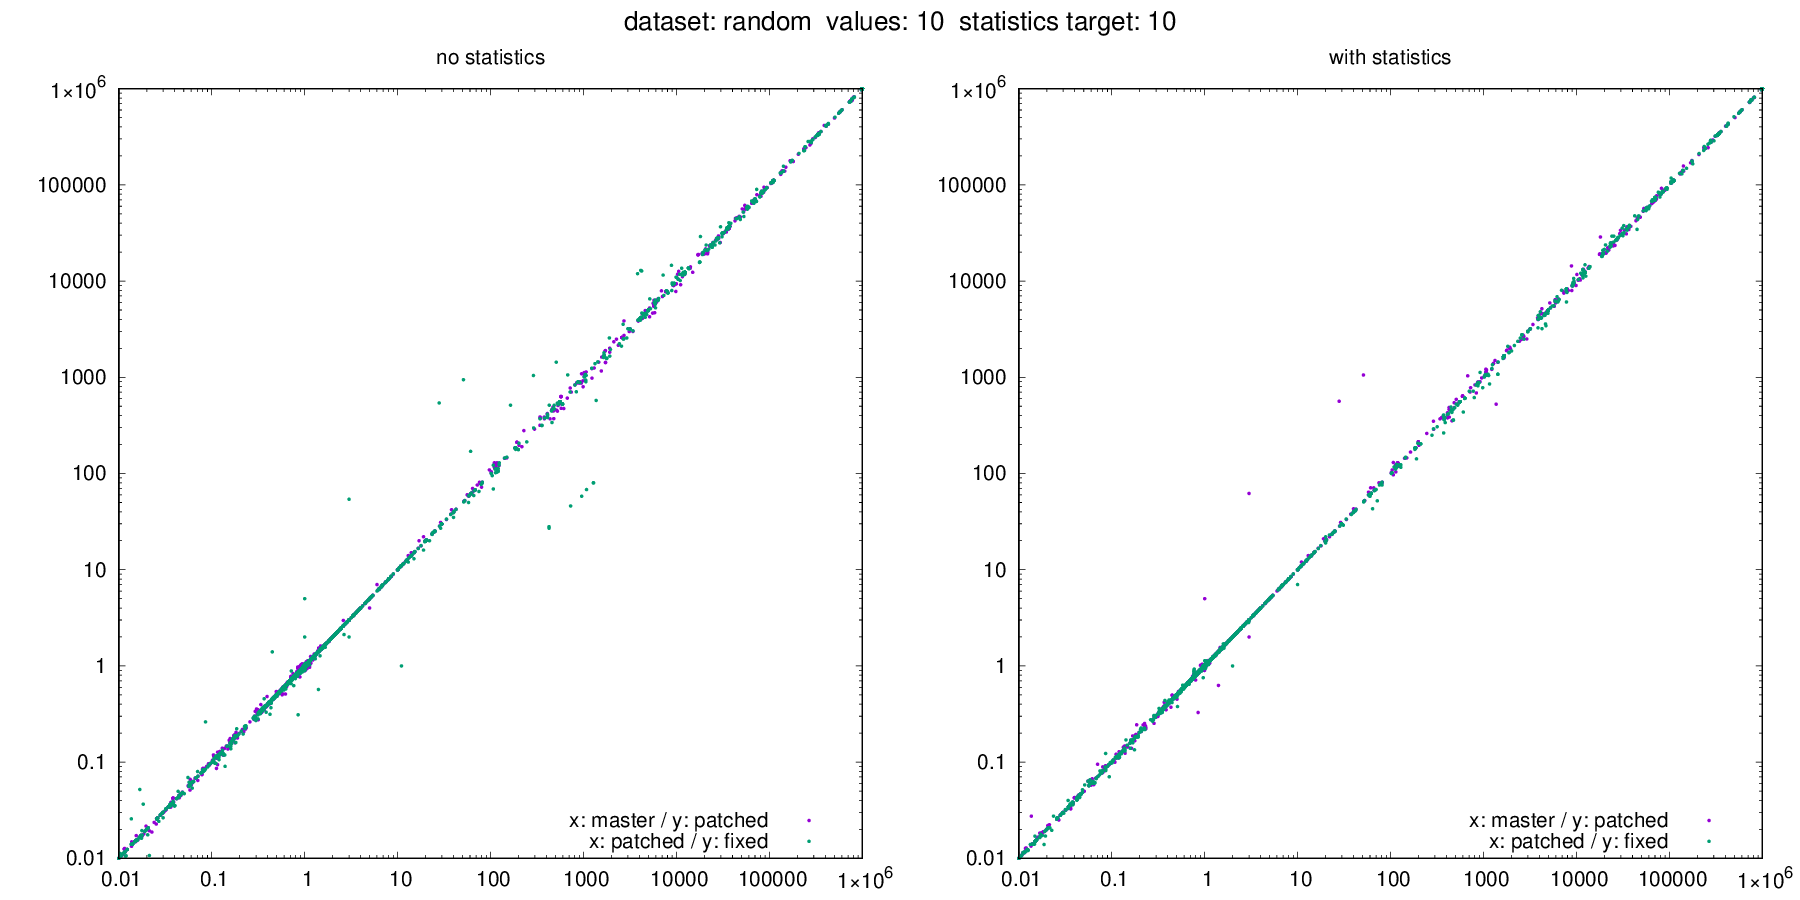

Data behind this chart, as committed beside it:
dataset, target, values, seed, m_error_no_stats, m_error_with_stats, p_error_no_stats, p_error_with_stats, f_error_no_stats, f_error_with_stats, m_actual, m_estimate_no_stats, m_estimate_with_stats, p_actual, p_estimate_no_stats, p_estimate_with_stats, f_actual, f_estimate_no_stats, f_estimate_with_stats
random, 10, 10, 269, 0.9614, 0.9678, 0.9971, 0.8997, 0.942, 1, 79717, 76637, 77153, 79496, 79268, 71522, 78885, 74306, 78917
random, 10, 10, 303, 0.01376, 0.01418, 0.01482, 0.01421, 0.01416, 0.01404, 82570, 1136, 1171, 82609, 1224, 1174, 82256, 1165, 1155
random, 10, 10, 512, 0.5556, 0.5555, 0.5556, 0.5555, 0.5556, 0.5556, 1000000, 555617, 555507, 1000000, 555617, 555507, 1000000, 555617, 555617
random, 10, 10, 623, 111123, 111101, 111123, 111101, 111123, 111123, 0, 111123, 111101, 0, 111123, 111101, 0, 111123, 111123
random, 10, 10, 660, 0.9294, 0.9325, 0.9356, 0.9321, 0.9322, 0.9355, 1000000, 929422, 932494, 1000000, 935650, 932073, 1000000, 932174, 935544
random, 10, 10, 769, 331703, 331637, 331703, 331637, 331703, 331703, 0, 331703, 331637, 0, 331703, 331637, 0, 331703, 331703
random, 10, 10, 906, 555617, 555507, 555617, 555507, 555617, 555617, 0, 555617, 555507, 0, 555617, 555507, 0, 555617, 555617
random, 10, 10, 1373, 331703, 331637, 331703, 331637, 331703, 331703, 0, 331703, 331637, 0, 331703, 331637, 0, 331703, 331703
random, 10, 10, 1676, 0.5335, 0.5334, 0.5344, 0.5343, 0.5336, 0.5336, 631143, 336704, 336637, 630050, 336704, 336637, 630960, 336704, 336704
random, 10, 10, 1742, 0.388, 0.3882, 0.3896, 0.384, 0.3867, 0.3896, 1000000, 388043, 388188, 1000000, 389598, 383966, 1000000, 386709, 389598
random, 10, 10, 1769, 0.3334, 0.3333, 0.3334, 0.3333, 0.3334, 0.3334, 1000000, 333370, 333304, 1000000, 333370, 333304, 1000000, 333370, 333370
random, 10, 10, 1793, 0.5015, 0.5014, 0.5022, 0.5021, 0.5017, 0.5017, 664791, 333370, 333304, 663835, 333370, 333304, 664485, 333370, 333370
random, 10, 10, 2421, 0.1571, 0.1571, 0.1572, 0.1572, 0.1573, 0.1573, 707252, 111123, 111101, 706761, 111123, 111101, 706462, 111123, 111123
random, 10, 10, 2572, 0.9968, 0.9966, 0.9968, 0.9966, 0.9968, 0.9968, 1000000, 996776, 996579, 1000000, 996776, 996579, 1000000, 996776, 996776
random, 10, 10, 2658, 1.017, 1.017, 1.017, 1.017, 1.017, 1.017, 983128, 1000025, 999797, 983041, 1000032, 999817, 983090, 1000025, 1000037
random, 10, 10, 2730, 995109, 994912, 995109, 994912, 995109, 995109, 0, 995109, 994912, 0, 995109, 994912, 0, 995109, 995109
random, 10, 10, 3151, 37041, 37034, 37041, 37034, 37041, 37041, 0, 37041, 37034, 0, 37041, 37034, 0, 37041, 37041
random, 10, 10, 3211, 37041, 37034, 37041, 37034, 37041, 37041, 0, 37041, 37034, 0, 37041, 37034, 0, 37041, 37041
random, 10, 10, 3725, 407452, 407372, 407452, 407372, 407452, 407452, 0, 407452, 407372, 0, 407452, 407372, 0, 407452, 407452
random, 10, 10, 3809, 12.68, 12.68, 12.62, 12.61, 12.74, 12.74, 32136, 407452, 407372, 32293, 407452, 407372, 31974, 407452, 407452
random, 10, 10, 4150, 0.9473, 0.962, 0.9628, 0.9567, 0.9839, 0.9819, 218174, 206673, 209876, 218338, 210212, 208882, 217657, 214146, 213707
random, 10, 10, 4278, 1.302, 1.302, 1.302, 1.302, 1.301, 1.301, 428477, 557839, 557729, 428468, 557839, 557729, 428631, 557839, 557839
random, 10, 10, 5066, 0.4075, 0.4074, 0.4075, 0.4074, 0.4075, 0.4075, 1000000, 407452, 407372, 1000000, 407452, 407372, 1000000, 407452, 407452
random, 10, 10, 6035, 995665, 995468, 995665, 995468, 995665, 995665, 0, 995665, 995468, 0, 995665, 995468, 0, 995665, 995665
random, 10, 10, 6258, 0.811, 0.8222, 0.7727, 0.8053, 0.8401, 0.7903, 274639, 222726, 225808, 274268, 211924, 220881, 275566, 231513, 217779
random, 10, 10, 6316, 1667, 1667, 1667, 1667, 1667, 1667, 0, 1667, 1667, 0, 1667, 1667, 0, 1667, 1667
random, 10, 10, 6331, 110, 113, 116, 122, 102, 115, 0, 110, 113, 0, 116, 122, 0, 102, 115
random, 10, 10, 6719, 3.438, 3.437, 3.433, 3.432, 3.432, 3.432, 118512, 407452, 407372, 118699, 407452, 407372, 118731, 407452, 407452
random, 10, 10, 6944, 0.1496, 0.1454, 0.1367, 0.1445, 0.1467, 0.1399, 1000000, 149565, 145435, 1000000, 136667, 144458, 1000000, 146695, 139920
random, 10, 10, 8122, 1, 1, 1, 1, 1, 1, 0, 1, 1, 0, 1, 1, 0, 1, 1
random, 10, 10, 8339, 0.5196, 0.5195, 0.5192, 0.5191, 0.5197, 0.5197, 784164, 407452, 407372, 784802, 407452, 407372, 784074, 407452, 407452
random, 10, 10, 8471, 0.4075, 0.4074, 0.4075, 0.4074, 0.4075, 0.4075, 1000000, 407452, 407372, 1000000, 407452, 407372, 1000000, 407452, 407452
random, 10, 10, 8817, 1.816, 1.816, 1.817, 1.817, 1.816, 1.816, 549822, 998480, 998314, 549501, 998535, 998337, 549964, 998558, 998516
random, 10, 10, 8925, 1.085, 1.085, 1.085, 1.085, 1.086, 1.086, 919860, 997888, 997690, 919379, 997888, 997690, 919042, 997888, 997888
random, 10, 10, 8950, 110568, 110546, 110568, 110546, 110568, 110568, 0, 110568, 110546, 0, 110568, 110546, 0, 110568, 110568
random, 10, 10, 9052, 110568, 110546, 110568, 110546, 110568, 110568, 0, 110568, 110546, 0, 110568, 110546, 0, 110568, 110568
random, 10, 10, 9991, 0.3099, 0.3156, 0.32, 0.32, 0.3241, 0.3164, 549822, 170385, 173529, 549501, 175864, 175851, 549964, 178220, 173986
random, 10, 10, 10049, 0.3361, 0.336, 0.3361, 0.336, 0.3361, 0.3361, 1000000, 336101, 336022, 1000000, 336122, 336043, 1000000, 336066, 336115
random, 10, 10, 10425, 0.9101, 0.9063, 0.9089, 0.8954, 0.9069, 0.9041, 1000000, 910106, 906329, 1000000, 908917, 895378, 1000000, 906867, 904109
random, 10, 10, 10489, 0.3427, 0.3233, 0.3265, 0.3273, 0.3323, 0.327, 136008, 46604, 43975, 135701, 44307, 44417, 135796, 45120, 44409
random, 10, 10, 10491, 0.8753, 0.8717, 0.8601, 0.8718, 0.8733, 0.8709, 981393, 859059, 855462, 981376, 844102, 855530, 981709, 857317, 854944
random, 10, 10, 10558, 0.007873, 0.008235, 0.007845, 0.008047, 0.007612, 0.008376, 44204, 348, 364, 44614, 350, 359, 44533, 339, 373
random, 10, 10, 10759, 111123, 111101, 111123, 111101, 111123, 111123, 0, 111123, 111101, 0, 111123, 111101, 0, 111123, 111123
random, 10, 10, 11241, 0.9995, 0.9992, 0.9995, 0.9993, 0.9995, 0.9995, 1000000, 999527, 999236, 1000000, 999457, 999251, 1000000, 999496, 999466
random, 10, 10, 11387, 66.43, 66.41, 66.86, 66.85, 66.16, 66.16, 14981, 995118, 994921, 14884, 995118, 994921, 15041, 995118, 995118
random, 10, 10, 11820, 0.783, 0.7853, 0.7861, 0.7864, 0.7831, 0.7807, 1000000, 782975, 785338, 1000000, 786086, 786375, 1000000, 783073, 780678
random, 10, 10, 11824, 0.1679, 0.1643, 0.1655, 0.1652, 0.1666, 0.1655, 584366, 98103, 96006, 583230, 96548, 96343, 584486, 97400, 96751
random, 10, 10, 12406, 0.1134, 0.111, 0.1094, 0.1122, 0.1118, 0.1121, 704553, 79916, 78229, 704155, 77027, 79012, 705181, 78842, 79046
random, 10, 10, 12793, 389418, 401870, 414801, 407510, 414062, 409506, 0, 389418, 401870, 0, 414801, 407510, 0, 414062, 409506
random, 10, 10, 13277, 0.875, 1.014, 0.9799, 0.9922, 0.9262, 0.9701, 134245, 117471, 136153, 134179, 131484, 133138, 133640, 123783, 129648
random, 10, 10, 14268, 1.502, 1.502, 1.501, 1.501, 1.502, 1.502, 664275, 997888, 997690, 664655, 997888, 997690, 664468, 997888, 997888
random, 10, 10, 15835, 179275, 175529, 174530, 173629, 179775, 175319, 0, 179275, 175529, 0, 174530, 173629, 0, 179775, 175319
random, 10, 10, 17170, 37041, 37034, 37041, 37034, 37041, 37041, 0, 37041, 37034, 0, 37041, 37034, 0, 37041, 37041
random, 10, 10, 17656, 21727, 20838, 19957, 19511, 23644, 21340, 0, 21727, 20838, 0, 19957, 19511, 0, 23644, 21340
random, 10, 10, 17771, 1.231, 1.231, 1.231, 1.231, 1.231, 1.231, 808557, 995665, 995468, 808913, 995665, 995468, 808841, 995665, 995665
random, 10, 10, 18114, 0.7474, 0.7357, 0.7413, 0.7354, 0.7563, 0.7297, 1000000, 747428, 735665, 1000000, 741289, 735401, 1000000, 756339, 729671
random, 10, 10, 18331, 1667, 1667, 1667, 1667, 1667, 1667, 0, 1667, 1667, 0, 1667, 1667, 0, 1667, 1667
random, 10, 10, 18378, 0.34, 0.34, 0.34, 0.34, 0.34, 0.34, 1000000, 340021, 339953, 1000000, 340021, 339953, 1000000, 340021, 340021
random, 10, 10, 18565, 0.7936, 0.7938, 0.7686, 0.7768, 0.8176, 0.8759, 76551, 60751, 60770, 76629, 58898, 59525, 77026, 62980, 67470
random, 10, 10, 19064, 0.3345, 0.3344, 0.3345, 0.3344, 0.3345, 0.3345, 1000000, 334481, 334415, 1000000, 334481, 334415, 1000000, 334481, 334481
... 3,599 more rows
